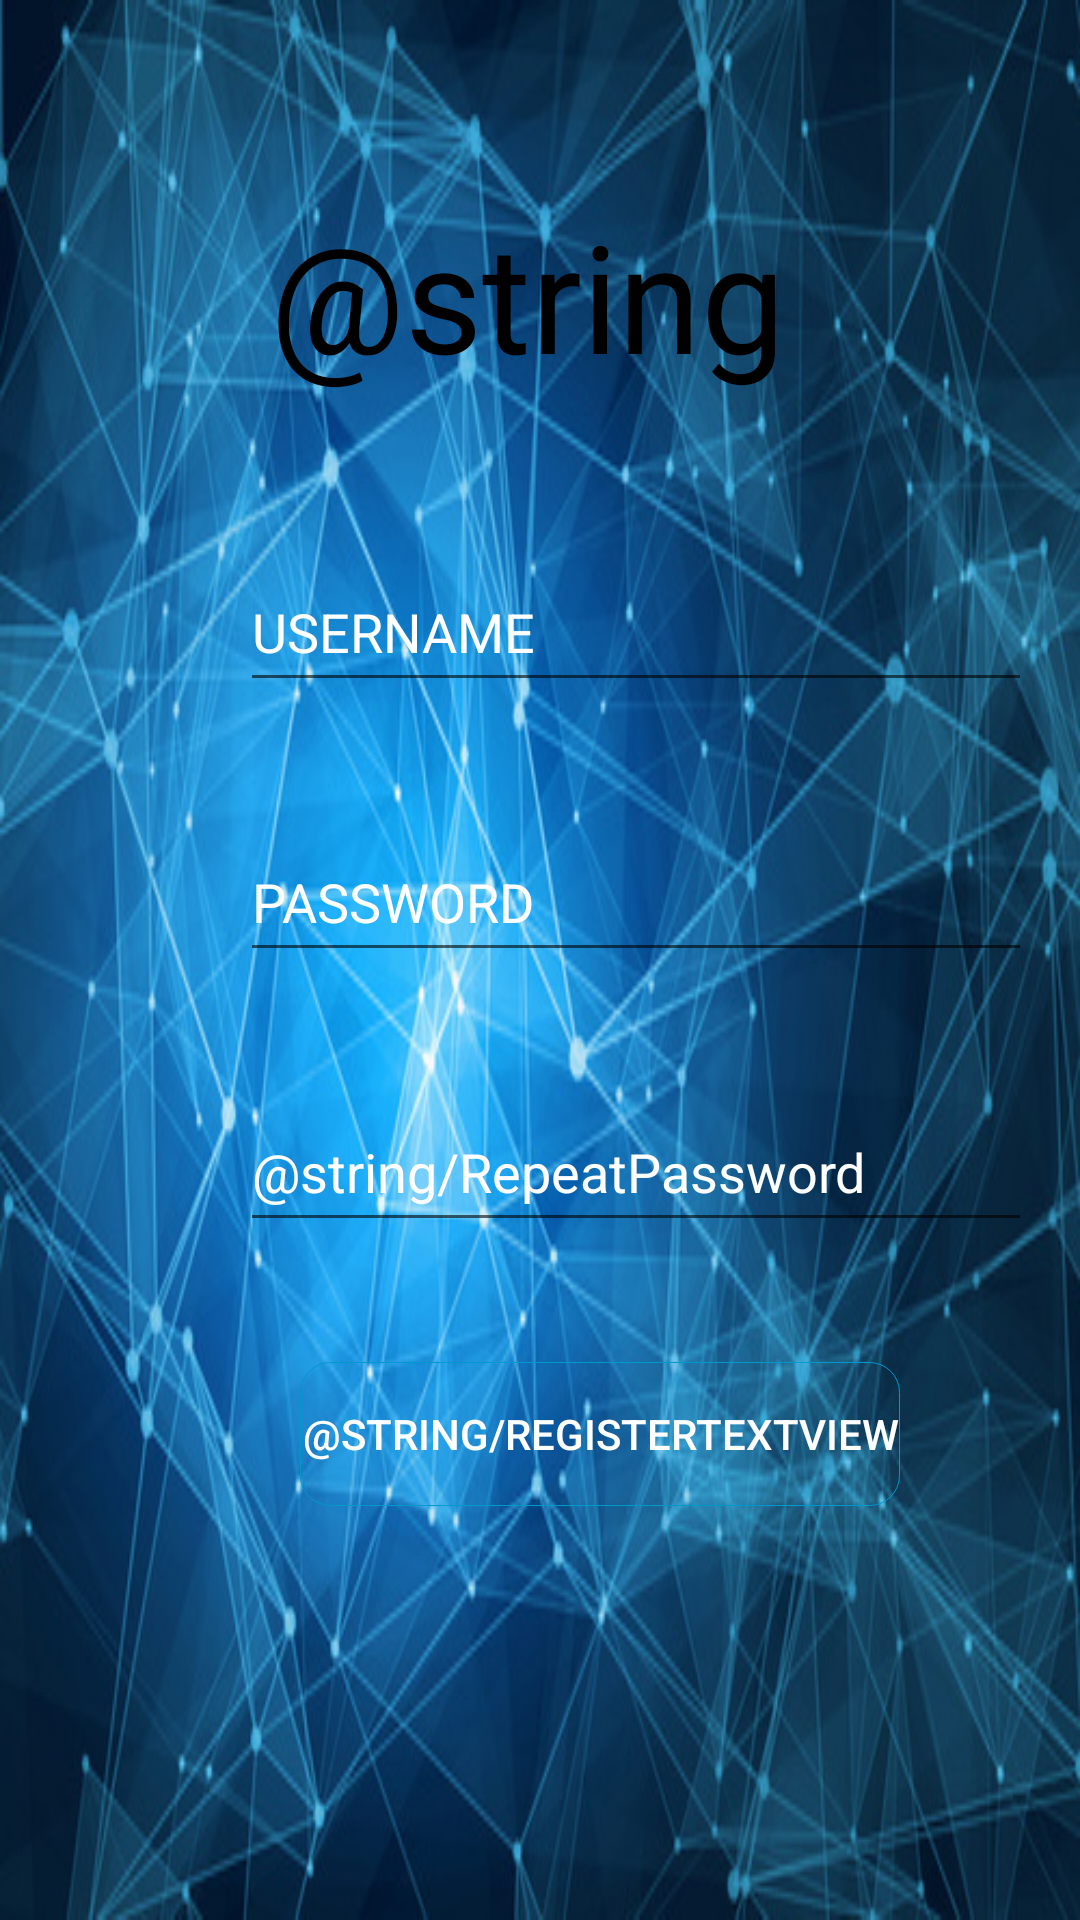

Android layout source for this screen:
<!-- AndroidManifest.xml: application theme Theme.FOODTIP -->
<!-- res/layout/activity_register.xml -->
<?xml version="1.0" encoding="utf-8"?>
<androidx.constraintlayout.widget.ConstraintLayout xmlns:android="http://schemas.android.com/apk/res/android"
    xmlns:app="http://schemas.android.com/apk/res-auto"
    xmlns:tools="http://schemas.android.com/tools"
    android:layout_width="match_parent"
    android:layout_height="match_parent"
    android:background="@drawable/login_background">

    <LinearLayout
        android:id="@+id/RegisterLinearLayout"
        android:layout_width="match_parent"
        android:layout_height="wrap_content"
        android:orientation="vertical"
        android:visibility="visible"
        app:layout_constraintBottom_toBottomOf="parent"
        app:layout_constraintTop_toTopOf="parent"
        app:layout_constraintVertical_bias="0.245"
        tools:layout_editor_absoluteX="0dp">


        <TextView
            android:id="@+id/RegisterTextView"
            android:layout_width="230dp"
            android:layout_height="70dp"
            android:layout_marginStart="90dp"
            android:layout_marginTop="20dp"
            android:text="@string/RegisterTextView"
            android:textSize="50sp"
            android:textColor="@android:color/black"
            android:shadowColor="@color/black"
            tools:layout_editor_absoluteX="166dp"
            tools:layout_editor_absoluteY="599dp" />

        <EditText
            android:id="@+id/UserNameREGISTER"
            android:layout_width="264dp"
            android:layout_height="50dp"
            android:layout_marginStart="80dp"
            android:layout_marginTop="49dp"
            android:ems="12"
            android:hint="@string/Username"
            android:inputType="text"
            android:textColor="@android:color/white"
            android:textColorHint="@android:color/white"
            tools:ignore="MissingConstraints"
            android:autofillHints="username" />


        <EditText
            android:id="@+id/PasswordREGISTER"
            android:layout_width="264dp"
            android:layout_height="50dp"
            android:layout_marginStart="80dp"
            android:layout_marginTop="40dp"
            android:ems="16"
            android:hint="@string/Password"
            android:inputType="textPassword"
            android:textColor="@android:color/white"
            android:textColorHint="@android:color/white"
            android:autofillHints="password" />

        <EditText
            android:id="@+id/RepeatPasswordREGISTER"
            android:layout_width="264dp"
            android:layout_height="50dp"
            android:layout_marginStart="80dp"
            android:layout_marginTop="40dp"
            android:ems="16"
            android:hint="@string/RepeatPassword"
            android:inputType="textPassword"
            android:textColor="@android:color/white"
            android:textColorHint="@android:color/white"
            android:autofillHints="password" />

        <Button
            android:id="@+id/registerButtonREGISTER"
            android:layout_width="200dp"
            android:layout_height="48dp"
            android:layout_marginStart="100dp"
            android:layout_marginTop="40dp"
            android:background="@drawable/button_login_style"
            android:text="@string/RegisterTextView"
            android:onClick="RegisterButtonOnClickListenerRegister"
            android:textColor="@android:color/white" />

    </LinearLayout>


</androidx.constraintlayout.widget.ConstraintLayout>
<!-- resources referenced by this layout -->
<resources>
  <color name="black">#FF000000</color>
  <!-- drawable button_login_style (drawable) -->
  <?xml version="1.0" encoding="utf-8"?>
  <shape android:shape="rectangle"
      xmlns:android="http://schemas.android.com/apk/res/android">
  
      
      <solid android:color="@android:color/transparent"/>
  
      
      <stroke android:width="0.5px" android:color="@android:color/holo_blue_dark" />
  
      
      <corners android:radius="10dp"/>
  </shape>
  <!-- drawable login_background: jpg bitmap (drawable, 111427 bytes) -->
  <string name="Password">PASSWORD</string>
  <string name="Username">USERNAME</string>
  <style name="Theme.FOODTIP" parent="Theme.MaterialComponents.DayNight.DarkActionBar.Bridge">
          
          <item name="colorPrimary">@color/purple_500</item>
          <item name="colorPrimaryVariant">@color/purple_700</item>
          <item name="colorOnPrimary">@color/white</item>
          
          <item name="colorSecondary">@color/teal_200</item>
          <item name="colorSecondaryVariant">@color/teal_700</item>
          <item name="colorOnSecondary">@color/black</item>
          
          <item name="android:statusBarColor" tools:targetApi="l">?attr/colorPrimaryVariant</item>
          
      </style>
  <color name="purple_500">#FF6200EE</color>
  <color name="purple_700">#FF3700B3</color>
  <color name="white">#FFFFFFFF</color>
  <color name="teal_200">#FF03DAC5</color>
  <color name="teal_700">#FF018786</color>
</resources>
